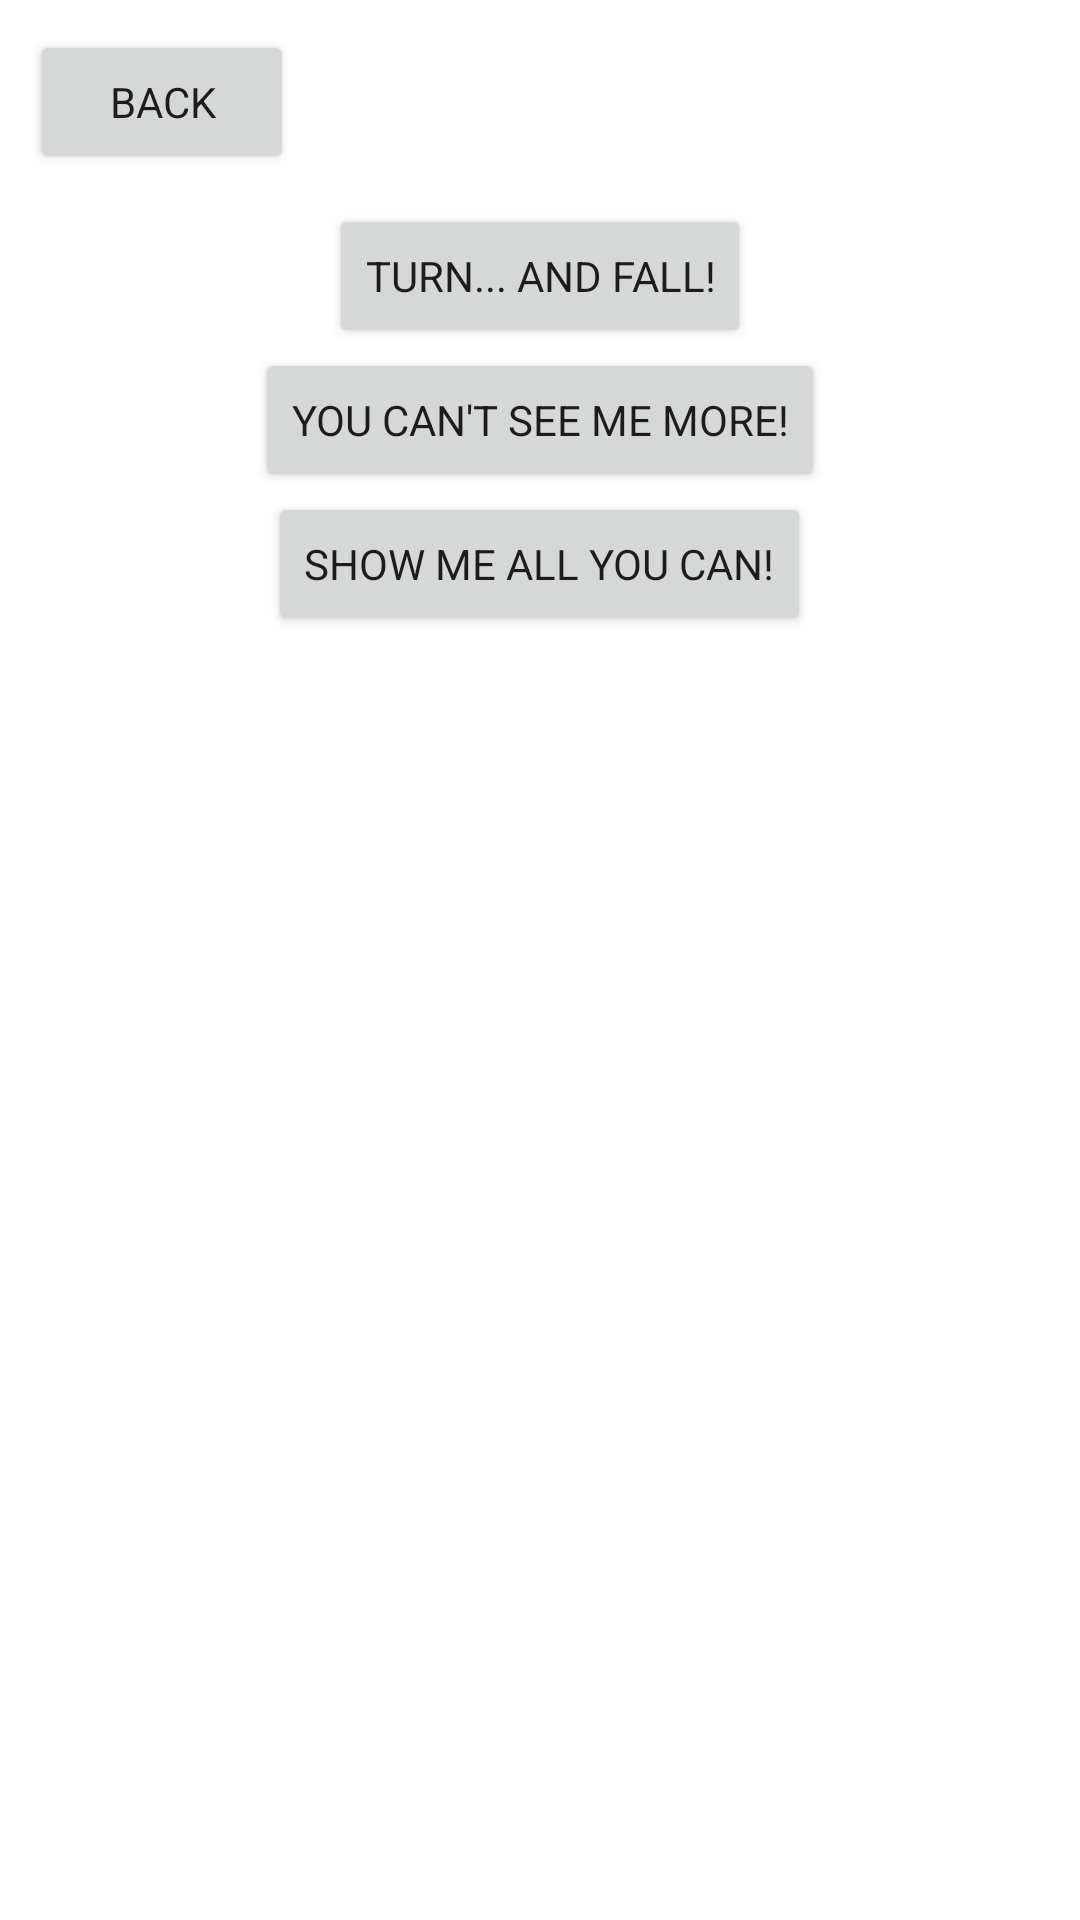

Android layout source for this screen:
<!-- AndroidManifest.xml: application theme Theme.Lab8 -->
<!-- res/layout/activity_tween.xml -->
<?xml version="1.0" encoding="utf-8"?>
<androidx.constraintlayout.widget.ConstraintLayout xmlns:android="http://schemas.android.com/apk/res/android"
    xmlns:app="http://schemas.android.com/apk/res-auto"
    xmlns:tools="http://schemas.android.com/tools"
    android:layout_width="match_parent"
    android:layout_height="match_parent"
    tools:context=".TweenActivity">

        <ImageView
            android:id="@+id/animationView"
            android:layout_width="wrap_content"
            android:layout_height="wrap_content"
            android:maxWidth="128dp"
            android:maxHeight="128dp"
            android:minWidth="128dp"
            android:minHeight="128dp"
            tools:ignore="MissingConstraints" />

        <LinearLayout
            android:layout_width="match_parent"
            android:layout_height="match_parent"
            android:gravity="center_horizontal"
            android:orientation="vertical"
            app:layout_constraintEnd_toEndOf="parent"
            app:layout_constraintHorizontal_bias="0.5"
            app:layout_constraintStart_toStartOf="parent"
            tools:ignore="MissingConstraints">

            <Button
                android:layout_width="wrap_content"
                android:layout_height="wrap_content"
                android:onClick="onClickBack"
                android:text="Back" android:layout_gravity="left"
                android:layout_margin="10dp"/>

            <Button
                android:layout_width="wrap_content"
                android:layout_height="wrap_content"
                android:onClick="onClickTurn"
                android:text="Turn... AND FALL!" />

            <Button
                android:id="@+id/btn_Dissapeared"
                android:layout_width="wrap_content"
                android:layout_height="wrap_content"
                android:onClick="onClickDisappear"
                android:text="You can't see me more!" />

            <Button
                android:layout_width="wrap_content"
                android:layout_height="wrap_content"
                android:onClick="onClickAllAnimation"
                android:text="Show me all you can!" />

        </LinearLayout>

</androidx.constraintlayout.widget.ConstraintLayout>
<!-- resources referenced by this layout -->
<resources>
  <style name="Theme.Lab8" parent="Theme.MaterialComponents.DayNight.DarkActionBar">
          
          <item name="colorPrimary">#EE0000</item>
          <item name="colorPrimaryVariant">@color/purple_700</item>
          <item name="colorOnPrimary">@color/white</item>
          
          <item name="colorSecondary">@color/teal_200</item>
          <item name="colorSecondaryVariant">@color/teal_700</item>
          <item name="colorOnSecondary">@color/black</item>
          
          <item name="android:statusBarColor" tools:targetApi="l">?attr/colorPrimaryVariant</item>
          
          <item name="fontFamily">@font/teyvat</item>
      </style>
  <!-- not gathered from this repository: default colours our renderer supplied (Android Studio template values) -->
  <color name="purple_700">#FF3700B3</color>
  <color name="teal_200">#FF03DAC5</color>
  <color name="teal_700">#FF018786</color>
  <color name="black">#FF000000</color>
  <color name="white">#FFFFFFFF</color>
</resources>
